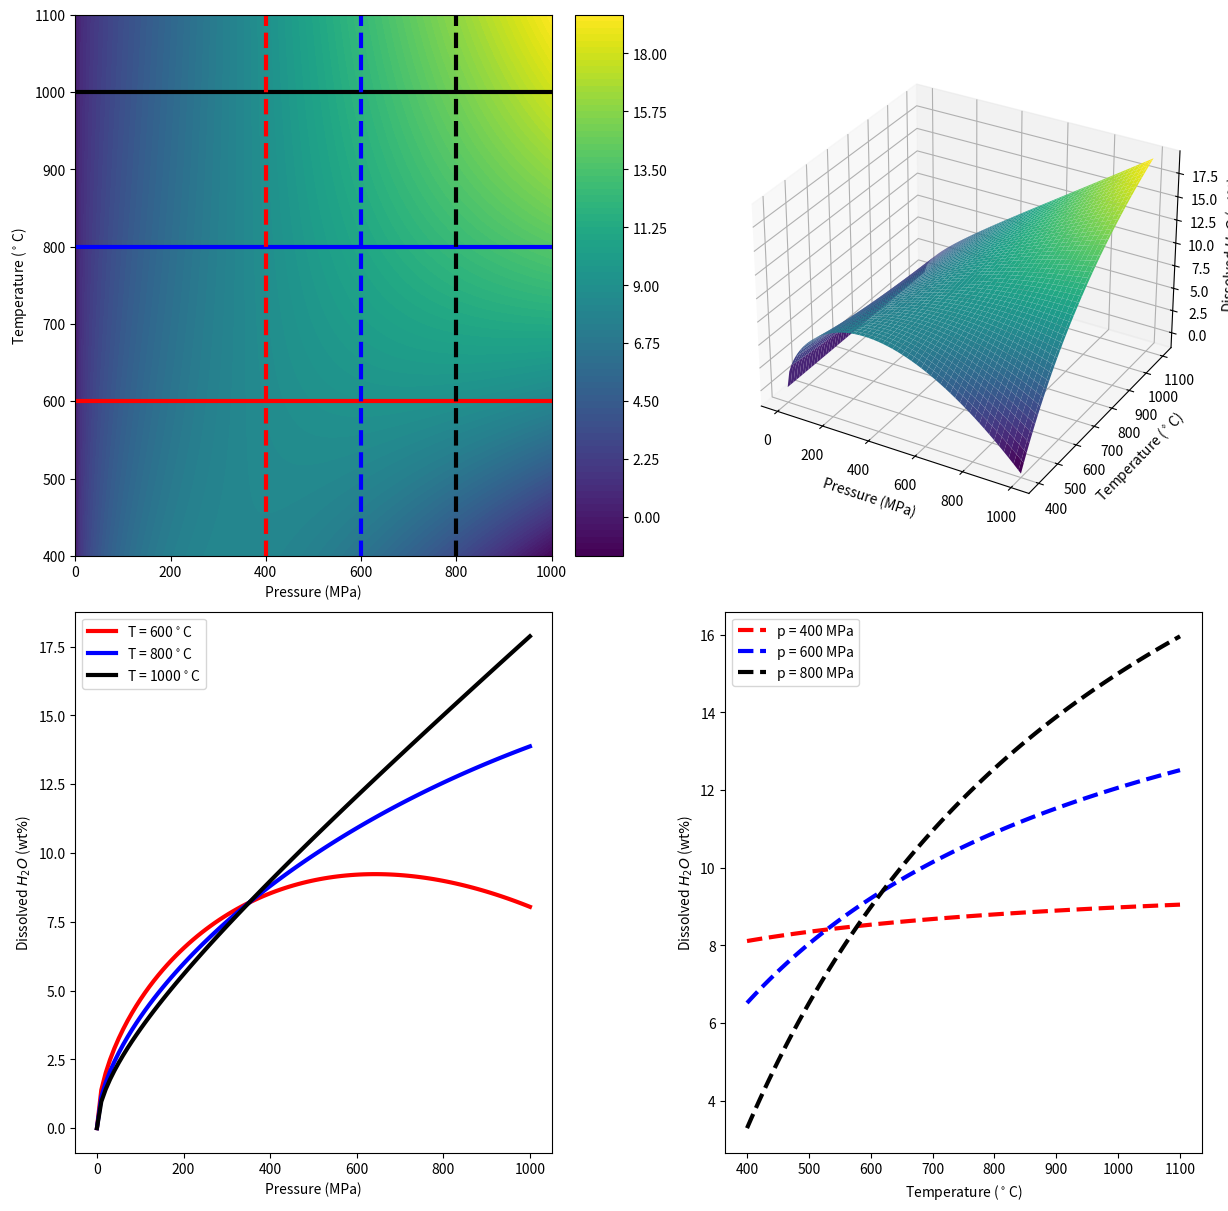

Source code (Python):
import numpy as np
import matplotlib.pyplot as plt
from mpl_toolkits.mplot3d import Axes3D

K = 273.15
pmin = 0 # MPa
pmax = 1000 #MPa
Tmin = 400 # Celcius
Tmax = 1100 # Celcius
P1d = np.linspace(pmin, pmax, 100)
T1d = np.linspace(Tmin, Tmax, 100)
P, T = np.meshgrid(P1d, T1d)

h2o = lambda p, t: (354.94*np.sqrt(p) + 9.623*p - 1.5233*np.sqrt(p)*p) / (t + 273.15) + 0.0012439*np.sqrt(p)*p
Z = h2o(P, T)

fig = plt.figure(figsize=(12, 12), constrained_layout=True)
nax = 10
ncb = 1
gs = fig.add_gridspec(2, nax+ncb+nax)
ax11 = fig.add_subplot(gs[0, 0:nax])
ax12 = fig.add_subplot(gs[0, nax+ncb:], projection='3d')
ax21 = fig.add_subplot(gs[1, 0:nax])
ax22 = fig.add_subplot(gs[1, nax+ncb:])
ax11cb = fig.add_subplot(gs[0, nax])

Zcut = Z
# Zcut[Zcut > 7] = 7
Zcut[Zcut < -2] = np.nan
pc11 = ax11.contourf(P, T, Z, cmap='viridis', levels=100)
cb11 = fig.colorbar(pc11, cax=ax11cb)
ax11.set_xlabel(r"Pressure (MPa)")
ax11.set_ylabel(r"Temperature ($^\circ$C)")

ax12.plot_surface(P, T, Z, cmap='viridis')
ax12.set_xlabel(r"Pressure (MPa)")
ax12.set_ylabel(r"Temperature ($^\circ$C)")
ax12.set_zlabel(r"Dissolved $H_2O$ (wt$\%$)")

colors = ["r", "b", "k"]
Tlist = [600, 800, 1000]
for color, t in zip(colors, Tlist):
    ax21.plot(P1d, h2o(P1d, t), lw=3, color=color, label=fr"T = {t}$^\circ$C")
    ax11.axhline(t, lw=3, color=color)
ax21.set_xlabel(r"Pressure (MPa)")
ax21.set_ylabel(r"Dissolved $H_2O$ (wt$\%$)")
ax21.legend()

colors = ["r", "b", "k"]
Plist = [400, 600, 800]
for color, p in zip(colors, Plist):
    ax22.plot(T1d, h2o(p, T1d), lw=3, ls="--", color=color, label=fr"p = {p} MPa")
    ax11.axvline(p, lw=3, ls="--", color=color)
ax22.set_xlabel(r"Temperature ($^\circ$C)")
ax22.set_ylabel(r"Dissolved $H_2O$ (wt$\%$)")
ax22.legend()
plt.show()